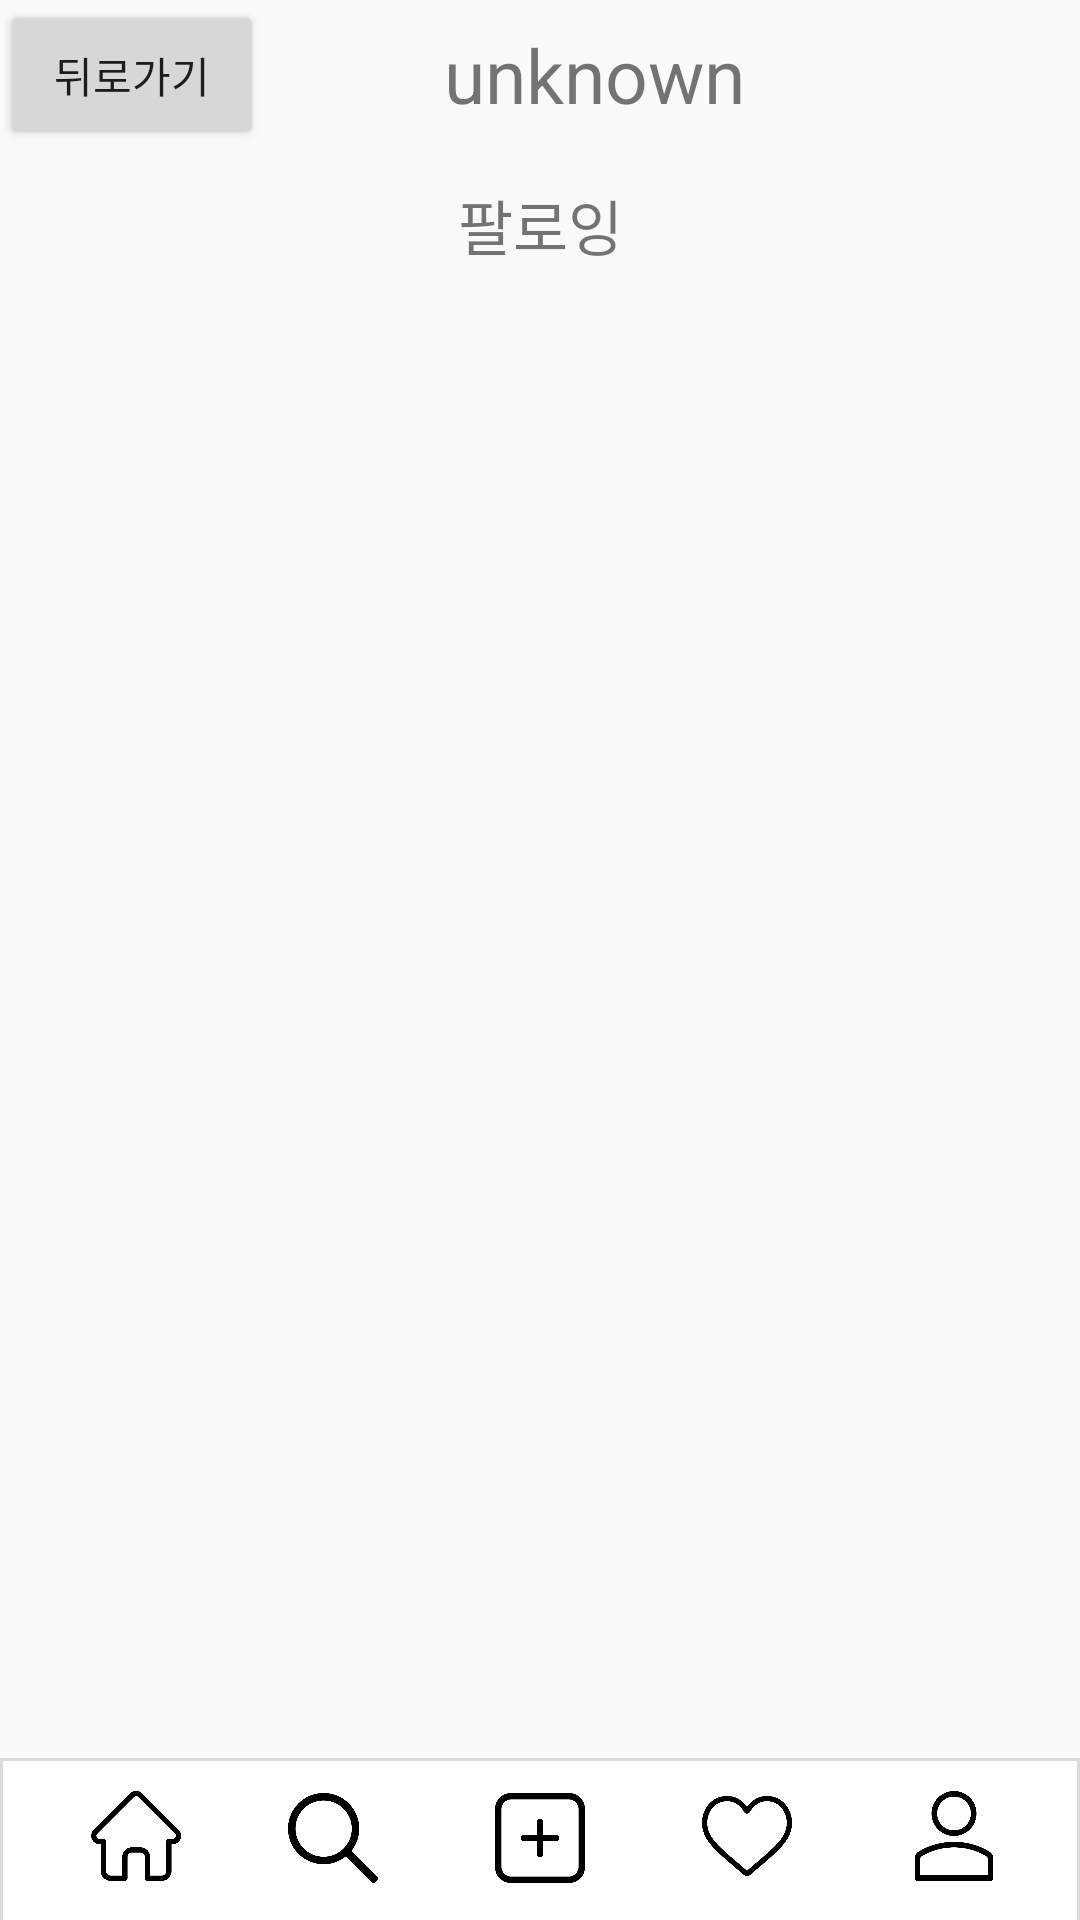

The Android layout XML behind this screen, and the referenced resources:
<!-- AndroidManifest.xml: application theme AppTheme -->
<!-- res/layout/activity_followinglist.xml -->
<?xml version="1.0" encoding="utf-8"?>
<LinearLayout xmlns:android="http://schemas.android.com/apk/res/android"
    xmlns:app="http://schemas.android.com/apk/res-auto"
    xmlns:tools="http://schemas.android.com/tools"
    android:layout_width="match_parent"
    android:layout_height="match_parent"
    tools:context=".SearchActivity"
    android:orientation="vertical">
    <LinearLayout
        android:layout_width="match_parent"
        android:layout_height="50dp"
        android:orientation="horizontal">
        <Button
            android:layout_width="wrap_content"
            android:layout_height="match_parent"
            android:text = "뒤로가기"
            android:id = "@+id/back"/>

        <TextView
            android:id="@+id/user_name"
            android:layout_width="wrap_content"
            android:layout_height="match_parent"
            android:layout_gravity="center"
            android:gravity="center"
            android:layout_marginLeft="60dp"
            android:text="unknown"
            android:textSize="25dp" />

    </LinearLayout>

    <LinearLayout
        android:layout_width="match_parent"
        android:layout_height="50dp"
        android:clickable="true"
        android:weightSum="10">

        <TextView
            android:layout_width="match_parent"
            android:layout_height="match_parent"
            android:text = "팔로잉"
            android:textSize = "20dp"
            android:layout_gravity="center"
            android:gravity="center"
            />


    </LinearLayout>


    <LinearLayout
        android:layout_width="match_parent"
        android:layout_height="match_parent"
        android:orientation="vertical">


        <ListView
            android:id="@+id/listView"
            android:layout_width="match_parent"
            android:layout_height="match_parent"
            android:layout_weight="1"/>

        <androidx.constraintlayout.widget.ConstraintLayout
            android:layout_width="match_parent"
            android:layout_height="55dp"
            android:layout_gravity="bottom"
            android:background="@drawable/border_layout_up"
            app:layout_constraintBottom_toBottomOf="parent"
            app:layout_constraintEnd_toEndOf="parent"
            app:layout_constraintHorizontal_bias="0.0"
            app:layout_constraintStart_toStartOf="parent"
            app:layout_constraintTop_toTopOf="parent"
            app:layout_constraintVertical_bias="1.0">

            <ToggleButton
                android:id="@+id/toggleButton1"
                android:layout_width="30dp"
                android:layout_height="30dp"
                android:layout_marginStart="8dp"
                android:layout_marginLeft="8dp"
                android:layout_marginTop="8dp"
                android:layout_marginEnd="8dp"
                android:layout_marginRight="8dp"
                android:layout_marginBottom="8dp"
                android:background="@drawable/homebutton"
                android:text="ToggleButton"
                android:textOff=""
                android:textOn=""
                app:layout_constraintBottom_toBottomOf="parent"
                app:layout_constraintEnd_toEndOf="parent"
                app:layout_constraintHorizontal_bias="0.071"
                app:layout_constraintStart_toStartOf="parent"
                app:layout_constraintTop_toTopOf="parent"
                app:layout_constraintVertical_bias="0.444" />

            <ToggleButton
                android:id="@+id/toggleButton2"
                android:layout_width="30dp"
                android:layout_height="30dp"
                android:layout_marginStart="8dp"
                android:layout_marginLeft="8dp"
                android:layout_marginTop="8dp"
                android:layout_marginEnd="8dp"
                android:layout_marginRight="8dp"
                android:layout_marginBottom="8dp"
                android:background="@drawable/searchonbutton"
                android:text="ToggleButton"
                android:textOff=""
                android:textOn=""
                app:layout_constraintBottom_toBottomOf="parent"
                app:layout_constraintEnd_toEndOf="parent"
                app:layout_constraintHorizontal_bias="0.28"
                app:layout_constraintStart_toStartOf="parent"
                app:layout_constraintTop_toTopOf="parent" />

            <ToggleButton
                android:id="@+id/toggleButton3"
                android:layout_width="30dp"
                android:layout_height="30dp"
                android:layout_marginStart="8dp"
                android:layout_marginLeft="8dp"
                android:layout_marginTop="8dp"
                android:layout_marginEnd="8dp"
                android:layout_marginRight="8dp"
                android:layout_marginBottom="8dp"
                android:background="@drawable/addbutton"
                android:text="ToggleButton"
                android:textOff=""
                android:textOn=""
                app:layout_constraintBottom_toBottomOf="parent"
                app:layout_constraintEnd_toEndOf="parent"
                app:layout_constraintStart_toStartOf="parent"
                app:layout_constraintTop_toTopOf="parent"
                app:layout_constraintVertical_bias="0.5" />

            <ToggleButton
                android:id="@+id/toggleButton4"
                android:layout_width="30dp"
                android:layout_height="30dp"
                android:layout_marginStart="8dp"
                android:layout_marginLeft="8dp"
                android:layout_marginTop="8dp"
                android:layout_marginEnd="8dp"
                android:layout_marginRight="8dp"
                android:layout_marginBottom="8dp"
                android:background="@drawable/heartbutton"
                android:text="ToggleButton"
                android:textOff=""
                android:textOn=""
                app:layout_constraintBottom_toBottomOf="parent"
                app:layout_constraintEnd_toEndOf="parent"
                app:layout_constraintHorizontal_bias="0.72"
                app:layout_constraintStart_toStartOf="parent"
                app:layout_constraintTop_toTopOf="parent"
                app:layout_constraintVertical_bias="0.444" />

            <ToggleButton
                android:id="@+id/toggleButton5"
                android:layout_width="30dp"
                android:layout_height="30dp"
                android:layout_marginStart="8dp"
                android:layout_marginLeft="8dp"
                android:layout_marginTop="8dp"
                android:layout_marginEnd="8dp"
                android:layout_marginRight="8dp"
                android:layout_marginBottom="8dp"
                android:background="@drawable/userbutton"
                android:text="ToggleButton"
                android:textOff=""
                android:textOn=""
                app:layout_constraintBottom_toBottomOf="parent"
                app:layout_constraintEnd_toEndOf="parent"
                app:layout_constraintHorizontal_bias="0.939"
                app:layout_constraintStart_toStartOf="parent"
                app:layout_constraintTop_toTopOf="parent"
                app:layout_constraintVertical_bias="0.444" />

        </androidx.constraintlayout.widget.ConstraintLayout>


    </LinearLayout>


</LinearLayout>
<!-- resources referenced by this layout -->
<resources>
  <!-- drawable addbutton: png bitmap (drawable-v24, 6516 bytes) -->
  <!-- drawable border_layout_up (drawable) -->
  <?xml version="1.0" encoding="utf-8"?>
  <layer-list xmlns:android="http://schemas.android.com/apk/res/android" >
  
      <item
          android:bottom="-1dp"
          android:left="0dp"
          android:right="0dp"
          android:top="1dp">
          <shape android:shape="rectangle" >
              <stroke
                  android:width="1dp"
                  android:color="#dcdcdc" />
  
              <solid android:color="#FFF" />
          </shape>
      </item>
  
  </layer-list>
  <!-- drawable heartbutton: png bitmap (drawable-v24, 10738 bytes) -->
  <!-- drawable homebutton: png bitmap (drawable-v24, 6700 bytes) -->
  <!-- drawable searchonbutton: png bitmap (drawable-v24, 9623 bytes) -->
  <!-- drawable userbutton: png bitmap (drawable-v24, 9173 bytes) -->
  <style name="AppTheme" parent="Theme.AppCompat.Light.NoActionBar">
          
          <item name="colorPrimary">@color/colorPrimary</item>
          <item name="colorPrimaryDark">#ffffff</item>
          <item name="colorAccent">@color/colorAccent</item>
          <item name="android:windowLightStatusBar">true</item>
      </style>
  <!-- not gathered from this repository: default colours our renderer supplied (Android Studio template values) -->
  <color name="colorPrimary">#FF6200EE</color>
  <color name="colorAccent">#FF03DAC5</color>
</resources>
